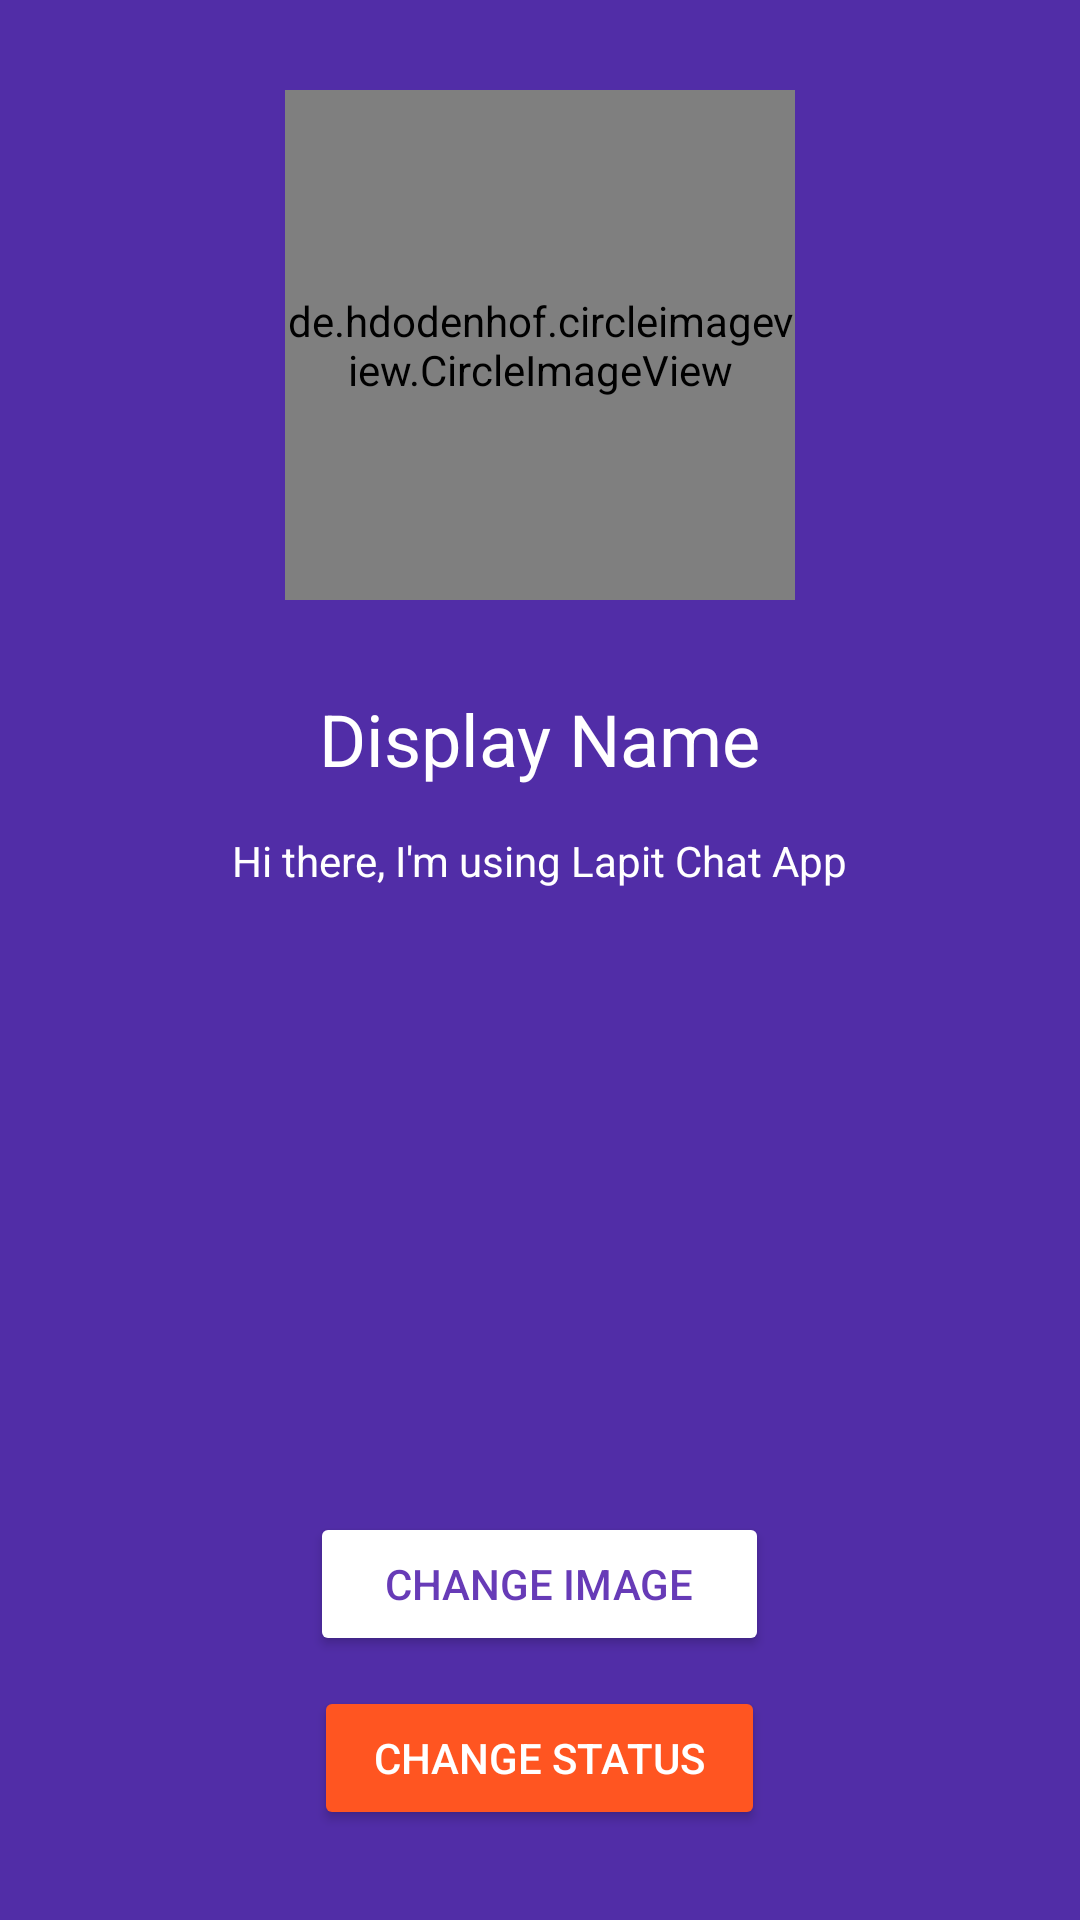

Reconstruct the res/layout file that produces this screen, plus the resources it refers to.
<!-- AndroidManifest.xml: application theme AppTheme -->
<!-- res/layout/activity_settings.xml -->
<?xml version="1.0" encoding="utf-8"?>
<RelativeLayout xmlns:android="http://schemas.android.com/apk/res/android"
    xmlns:app="http://schemas.android.com/apk/res-auto"
    xmlns:tools="http://schemas.android.com/tools"
    android:layout_width="match_parent"
    android:layout_height="match_parent"
    android:background="@color/colorPrimaryDark"
    tools:context="jco.goldenrule.Activities.ChatActivities.SettingsActivity">

    <de.hdodenhof.circleimageview.CircleImageView
        android:id="@+id/settings_image"
        android:layout_width="170dp"
        android:layout_height="170dp"
        android:layout_alignParentTop="true"
        android:layout_centerHorizontal="true"
        android:layout_marginTop="30dp"
        android:src="@drawable/default_avatar" />

    <TextView
        android:id="@+id/settings_name"
        android:layout_width="wrap_content"
        android:layout_height="wrap_content"
        android:layout_below="@+id/settings_image"
        android:layout_centerHorizontal="true"
        android:layout_marginTop="30dp"
        android:text="Display Name"
        android:textColor="@android:color/white"
        android:textSize="24sp" />

    <Button
        android:id="@+id/settings_status_btn"
        android:layout_width="wrap_content"
        android:layout_height="wrap_content"
        android:layout_alignParentBottom="true"
        android:layout_centerHorizontal="true"
        android:layout_marginBottom="30dp"
        android:backgroundTint="@color/colorAccent"
        android:paddingLeft="20dp"
        android:paddingRight="20dp"
        android:text="CHANGE STATUS"
        android:textColor="@android:color/white" />

    <Button
        android:id="@+id/settings_image_btn"
        android:layout_width="wrap_content"
        android:layout_height="wrap_content"
        android:layout_above="@+id/settings_status_btn"
        android:layout_centerHorizontal="true"
        android:layout_marginBottom="10dp"
        android:backgroundTint="@android:color/white"
        android:paddingLeft="25dp"
        android:paddingRight="25dp"
        android:text="CHANGE IMAGE"
        android:textColor="@color/colorPrimary" />

    <TextView
        android:id="@+id/settings_status"
        android:layout_width="wrap_content"
        android:layout_height="wrap_content"
        android:layout_below="@+id/settings_name"
        android:layout_centerHorizontal="true"
        android:layout_marginTop="15dp"
        android:text="@string/default_status"
        android:textColor="@android:color/white" />

</RelativeLayout>
<!-- resources referenced by this layout -->
<resources>
  <color name="colorAccent">#ff5521</color>
  <color name="colorPrimary">#673bb7</color>
  <color name="colorPrimaryDark">#512da7</color>
  <string name="default_status">Hi there, I\'m using Lapit Chat App</string>
  <style name="AppTheme" parent="Theme.AppCompat.Light.NoActionBar">
          
          <item name="android.windowTranslucentStatus">true</item>
          <item name="android.windowTranslucentNavigation">true</item>
          <item name="colorPrimary">@color/colorPrimary</item>
          <item name="colorPrimaryDark">@color/colorPrimaryDark</item>
          <item name="colorAccent">@color/colorAccent</item>
      </style>
</resources>
